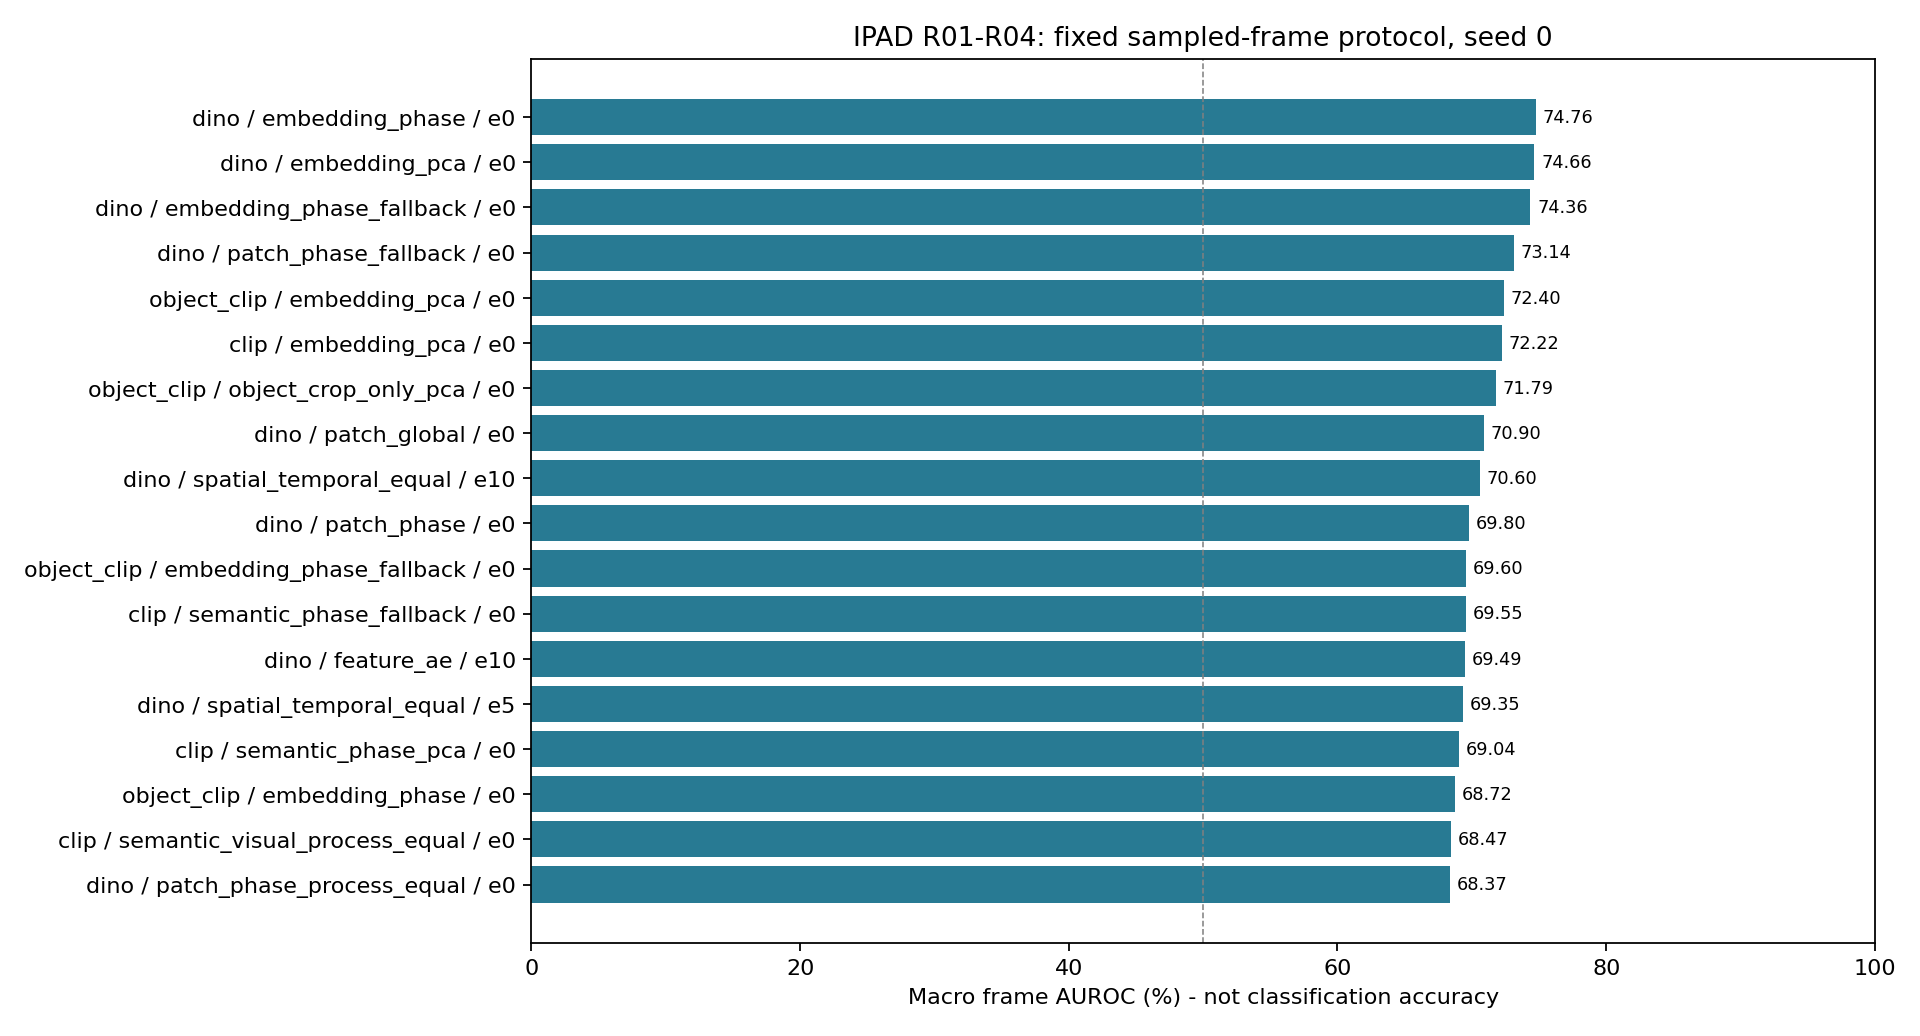

The data file committed next to this chart (first rows):
encoder, method, epochs, scene, frame_auroc, frame_ap, f1_at_normal_q99, test_normal_fpr, n_test, n_anomaly_test, threshold, run, source
clip, embedding_pca, 0, R01, 0.6974, 0.4552, 0.5455, 0.4172, 927, 311, 0.001282, meeting_20261004_v2_10epochs, D:\종합설계 프로젝트\local_experiments\runs\meet…
clip, embedding_phase, 0, R01, 0.5305, 0.3635, 0.3723, 0.4886, 927, 311, 0.002812, meeting_20261004_v2_10epochs, D:\종합설계 프로젝트\local_experiments\runs\meet…
clip, embedding_phase_fallback, 0, R01, 0.4697, 0.296, 0.04749, 0.09578, 927, 311, 0.002812, meeting_20261004_v2_10epochs, D:\종합설계 프로젝트\local_experiments\runs\meet…
clip, embedding_phase_process_equal, 0, R01, 0.5019, 0.3172, 0.0794, 0.1234, 927, 311, 3.706, meeting_20261004_v2_10epochs, D:\종합설계 프로젝트\local_experiments\runs\meet…
clip, feature_ae, 10, R01, 0.5472, 0.3243, 0.5285, 0.6071, 927, 311, 5.6908843107521546e-05, meeting_20261004_v2_10epochs, D:\종합설계 프로젝트\local_experiments\runs\meet…
clip, gru_forecast, 10, R01, 0.5187, 0.3108, 0.4789, 0.6088, 927, 311, 5.7426672756264456e-05, meeting_20261004_v2_10epochs, D:\종합설계 프로젝트\local_experiments\runs\meet…
clip, spatial_temporal_equal, 10, R01, 0.4394, 0.2823, 0.06928, 0.1737, 927, 311, 4.378, meeting_20261004_v2_10epochs, D:\종합설계 프로젝트\local_experiments\runs\meet…
object_clip, embedding_pca, 0, R01, 0.6862, 0.4731, 0.04776, 0.02597, 927, 311, 0.001749, meeting_20261004_v2_10epochs, D:\종합설계 프로젝트\local_experiments\runs\meet…
object_clip, object_crop_only_pca, 0, R01, 0.6678, 0.4669, 0.2544, 0.06331, 927, 311, 0.0009855, meeting_20261004_v2_10epochs, D:\종합설계 프로젝트\local_experiments\runs\meet…
object_clip, object_geometry_only_pca, 0, R01, 0.5355, 0.3182, 0.0, 0.00974, 927, 311, 0.0007691, meeting_20261004_v2_10epochs, D:\종합설계 프로젝트\local_experiments\runs\meet…
object_clip, embedding_phase, 0, R01, 0.6416, 0.4495, 0.371, 0.151, 927, 311, 0.002419, meeting_20261004_v2_10epochs, D:\종합설계 프로젝트\local_experiments\runs\meet…
object_clip, embedding_phase_fallback, 0, R01, 0.6726, 0.4815, 0.3593, 0.1104, 927, 311, 0.002419, meeting_20261004_v2_10epochs, D:\종합설계 프로젝트\local_experiments\runs\meet…
object_clip, embedding_phase_process_equal, 0, R01, 0.5778, 0.3642, 0.0472, 0.03247, 927, 311, 16.36, meeting_20261004_v2_10epochs, D:\종합설계 프로젝트\local_experiments\runs\meet…
object_clip, feature_ae, 10, R01, 0.5521, 0.3291, 0.05446, 0.1331, 927, 311, 7.625874168297745e-05, meeting_20261004_v2_10epochs, D:\종합설계 프로젝트\local_experiments\runs\meet…
object_clip, gru_forecast, 10, R01, 0.5285, 0.3213, 0.1389, 0.1477, 927, 311, 7.365935533016455e-05, meeting_20261004_v2_10epochs, D:\종합설계 프로젝트\local_experiments\runs\meet…
object_clip, spatial_temporal_equal, 10, R01, 0.64, 0.4521, 0.4623, 0.224, 927, 311, 2.342, meeting_20261004_v2_10epochs, D:\종합설계 프로젝트\local_experiments\runs\meet…
clip, embedding_pca, 0, R02, 0.7976, 0.7203, 0.447, 0.01721, 1930, 652, 0.00312, meeting_20261004_v2_10epochs, D:\종합설계 프로젝트\local_experiments\runs\meet…
clip, embedding_phase, 0, R02, 0.8102, 0.7445, 0.529, 0.01643, 1930, 652, 0.003446, meeting_20261004_v2_10epochs, D:\종합설계 프로젝트\local_experiments\runs\meet…
clip, embedding_phase_fallback, 0, R02, 0.8105, 0.7484, 0.5358, 0.018, 1930, 652, 0.003273, meeting_20261004_v2_10epochs, D:\종합설계 프로젝트\local_experiments\runs\meet…
clip, embedding_phase_process_equal, 0, R02, 0.7469, 0.5997, 0.1116, 0.01956, 1930, 652, 112.7, meeting_20261004_v2_10epochs, D:\종합설계 프로젝트\local_experiments\runs\meet…
clip, feature_ae, 10, R02, 0.6904, 0.5514, 0.07932, 0.02034, 1930, 652, 0.0001849, meeting_20261004_v2_10epochs, D:\종합설계 프로젝트\local_experiments\runs\meet…
clip, gru_forecast, 10, R02, 0.6663, 0.5219, 0.04329, 0.02034, 1930, 652, 0.0003055, meeting_20261004_v2_10epochs, D:\종합설계 프로젝트\local_experiments\runs\meet…
clip, spatial_temporal_equal, 10, R02, 0.7676, 0.7008, 0.4414, 0.02034, 1930, 652, 11, meeting_20261004_v2_10epochs, D:\종합설계 프로젝트\local_experiments\runs\meet…
object_clip, embedding_pca, 0, R02, 0.7606, 0.674, 0.1418, 0.002347, 1930, 652, 0.002961, meeting_20261004_v2_10epochs, D:\종합설계 프로젝트\local_experiments\runs\meet…
object_clip, object_crop_only_pca, 0, R02, 0.7608, 0.673, 0.1878, 0.00313, 1930, 652, 0.002156, meeting_20261004_v2_10epochs, D:\종합설계 프로젝트\local_experiments\runs\meet…
object_clip, object_geometry_only_pca, 0, R02, 0.6048, 0.4615, 0.05263, 0.01095, 1930, 652, 0.0005131, meeting_20261004_v2_10epochs, D:\종합설계 프로젝트\local_experiments\runs\meet…
object_clip, embedding_phase, 0, R02, 0.7408, 0.6571, 0.1543, 0.004695, 1930, 652, 0.003832, meeting_20261004_v2_10epochs, D:\종합설계 프로젝트\local_experiments\runs\meet…
object_clip, embedding_phase_fallback, 0, R02, 0.7417, 0.6633, 0.1545, 0.003912, 1930, 652, 0.003832, meeting_20261004_v2_10epochs, D:\종합설계 프로젝트\local_experiments\runs\meet…
object_clip, embedding_phase_process_equal, 0, R02, 0.6962, 0.5563, 0.07736, 0.01487, 1930, 652, 45.11, meeting_20261004_v2_10epochs, D:\종합설계 프로젝트\local_experiments\runs\meet…
object_clip, feature_ae, 10, R02, 0.7011, 0.5102, 0.01499, 0.007825, 1930, 652, 0.0001368, meeting_20261004_v2_10epochs, D:\종합설계 프로젝트\local_experiments\runs\meet…
object_clip, gru_forecast, 10, R02, 0.6706, 0.4867, 0.02071, 0.0133, 1930, 652, 0.0001565, meeting_20261004_v2_10epochs, D:\종합설계 프로젝트\local_experiments\runs\meet…
object_clip, spatial_temporal_equal, 10, R02, 0.7218, 0.6193, 0.1065, 0.004695, 1930, 652, 13.39, meeting_20261004_v2_10epochs, D:\종합설계 프로젝트\local_experiments\runs\meet…
clip, embedding_pca, 0, R03, 0.6749, 0.5637, 0.1612, 0.03163, 3007, 1268, 0.003215, meeting_20261004_v2_10epochs, D:\종합설계 프로젝트\local_experiments\runs\meet…
clip, embedding_phase, 0, R03, 0.6721, 0.5676, 0.09434, 0.02588, 3007, 1268, 0.00862, meeting_20261004_v2_10epochs, D:\종합설계 프로젝트\local_experiments\runs\meet…
clip, embedding_phase_fallback, 0, R03, 0.6658, 0.5584, 0.08455, 0.02645, 3007, 1268, 0.008035, meeting_20261004_v2_10epochs, D:\종합설계 프로젝트\local_experiments\runs\meet…
clip, embedding_phase_process_equal, 0, R03, 0.6267, 0.5223, 0.04704, 0.01093, 3007, 1268, 25.9, meeting_20261004_v2_10epochs, D:\종합설계 프로젝트\local_experiments\runs\meet…
clip, feature_ae, 10, R03, 0.6161, 0.4941, 0.02439, 0.0161, 3007, 1268, 0.0001705, meeting_20261004_v2_10epochs, D:\종합설계 프로젝트\local_experiments\runs\meet…
clip, gru_forecast, 10, R03, 0.5615, 0.4567, 0.01687, 0.01438, 3007, 1268, 0.0001989, meeting_20261004_v2_10epochs, D:\종합설계 프로젝트\local_experiments\runs\meet…
clip, spatial_temporal_equal, 10, R03, 0.6463, 0.5343, 0.07216, 0.02358, 3007, 1268, 6.396, meeting_20261004_v2_10epochs, D:\종합설계 프로젝트\local_experiments\runs\meet…
object_clip, embedding_pca, 0, R03, 0.7339, 0.7015, 0.0, 0.0, 3007, 1268, 0.01411, meeting_20261004_v2_10epochs, D:\종합설계 프로젝트\local_experiments\runs\meet…
object_clip, object_crop_only_pca, 0, R03, 0.7274, 0.6977, 0.1762, 0.002875, 3007, 1268, 0.002186, meeting_20261004_v2_10epochs, D:\종합설계 프로젝트\local_experiments\runs\meet…
object_clip, object_geometry_only_pca, 0, R03, 0.5681, 0.4868, 0.0, 0.0, 3007, 1268, 0.01107, meeting_20261004_v2_10epochs, D:\종합설계 프로젝트\local_experiments\runs\meet…
object_clip, embedding_phase, 0, R03, 0.7538, 0.6961, 0.0, 0.0, 3007, 1268, 0.01436, meeting_20261004_v2_10epochs, D:\종합설계 프로젝트\local_experiments\runs\meet…
object_clip, embedding_phase_fallback, 0, R03, 0.754, 0.6981, 0.0, 0.0, 3007, 1268, 0.01418, meeting_20261004_v2_10epochs, D:\종합설계 프로젝트\local_experiments\runs\meet…
object_clip, embedding_phase_process_equal, 0, R03, 0.7225, 0.6207, 0.06161, 0.01265, 3007, 1268, 47.54, meeting_20261004_v2_10epochs, D:\종합설계 프로젝트\local_experiments\runs\meet…
object_clip, feature_ae, 10, R03, 0.6216, 0.5122, 0.0, 0.0023, 3007, 1268, 0.0001606, meeting_20261004_v2_10epochs, D:\종합설계 프로젝트\local_experiments\runs\meet…
object_clip, gru_forecast, 10, R03, 0.6004, 0.4975, 0.003137, 0.002875, 3007, 1268, 0.0001866, meeting_20261004_v2_10epochs, D:\종합설계 프로젝트\local_experiments\runs\meet…
object_clip, spatial_temporal_equal, 10, R03, 0.7041, 0.6391, 0.0, 0.0, 3007, 1268, 14.19, meeting_20261004_v2_10epochs, D:\종합설계 프로젝트\local_experiments\runs\meet…
clip, embedding_pca, 0, R04, 0.719, 0.7157, 0.1448, 0.02328, 2047, 1145, 0.004243, meeting_20261004_v2_10epochs, D:\종합설계 프로젝트\local_experiments\runs\meet…
clip, embedding_phase, 0, R04, 0.6267, 0.6489, 0.01207, 0.008869, 2047, 1145, 0.0124, meeting_20261004_v2_10epochs, D:\종합설계 프로젝트\local_experiments\runs\meet…
clip, embedding_phase_fallback, 0, R04, 0.6297, 0.6641, 0.003487, 0.0, 2047, 1145, 0.0124, meeting_20261004_v2_10epochs, D:\종합설계 프로젝트\local_experiments\runs\meet…
clip, embedding_phase_process_equal, 0, R04, 0.6422, 0.6666, 0.03237, 0.01109, 2047, 1145, 3.093, meeting_20261004_v2_10epochs, D:\종합설계 프로젝트\local_experiments\runs\meet…
clip, feature_ae, 10, R04, 0.5458, 0.6001, 0.05995, 0.02217, 2047, 1145, 0.000217, meeting_20261004_v2_10epochs, D:\종합설계 프로젝트\local_experiments\runs\meet…
clip, gru_forecast, 10, R04, 0.4359, 0.4986, 0.003457, 0.01109, 2047, 1145, 0.000298, meeting_20261004_v2_10epochs, D:\종합설계 프로젝트\local_experiments\runs\meet…
clip, spatial_temporal_equal, 10, R04, 0.5301, 0.5905, 0.003487, 0.0, 2047, 1145, 4.315, meeting_20261004_v2_10epochs, D:\종합설계 프로젝트\local_experiments\runs\meet…
object_clip, embedding_pca, 0, R04, 0.7153, 0.706, 0.0665, 0.01996, 2047, 1145, 0.002616, meeting_20261004_v2_10epochs, D:\종합설계 프로젝트\local_experiments\runs\meet…
object_clip, object_crop_only_pca, 0, R04, 0.7157, 0.7121, 0.06025, 0.01552, 2047, 1145, 0.002297, meeting_20261004_v2_10epochs, D:\종합설계 프로젝트\local_experiments\runs\meet…
object_clip, object_geometry_only_pca, 0, R04, 0.5481, 0.5943, 0.01378, 0.008869, 2047, 1145, 0.001058, meeting_20261004_v2_10epochs, D:\종합설계 프로젝트\local_experiments\runs\meet…
object_clip, embedding_phase, 0, R04, 0.6126, 0.6164, 0.04647, 0.03548, 2047, 1145, 0.005286, meeting_20261004_v2_10epochs, D:\종합설계 프로젝트\local_experiments\runs\meet…
object_clip, embedding_phase_fallback, 0, R04, 0.6156, 0.6235, 0.04837, 0.02772, 2047, 1145, 0.00501, meeting_20261004_v2_10epochs, D:\종합설계 프로젝트\local_experiments\runs\meet…
... 188 more rows
